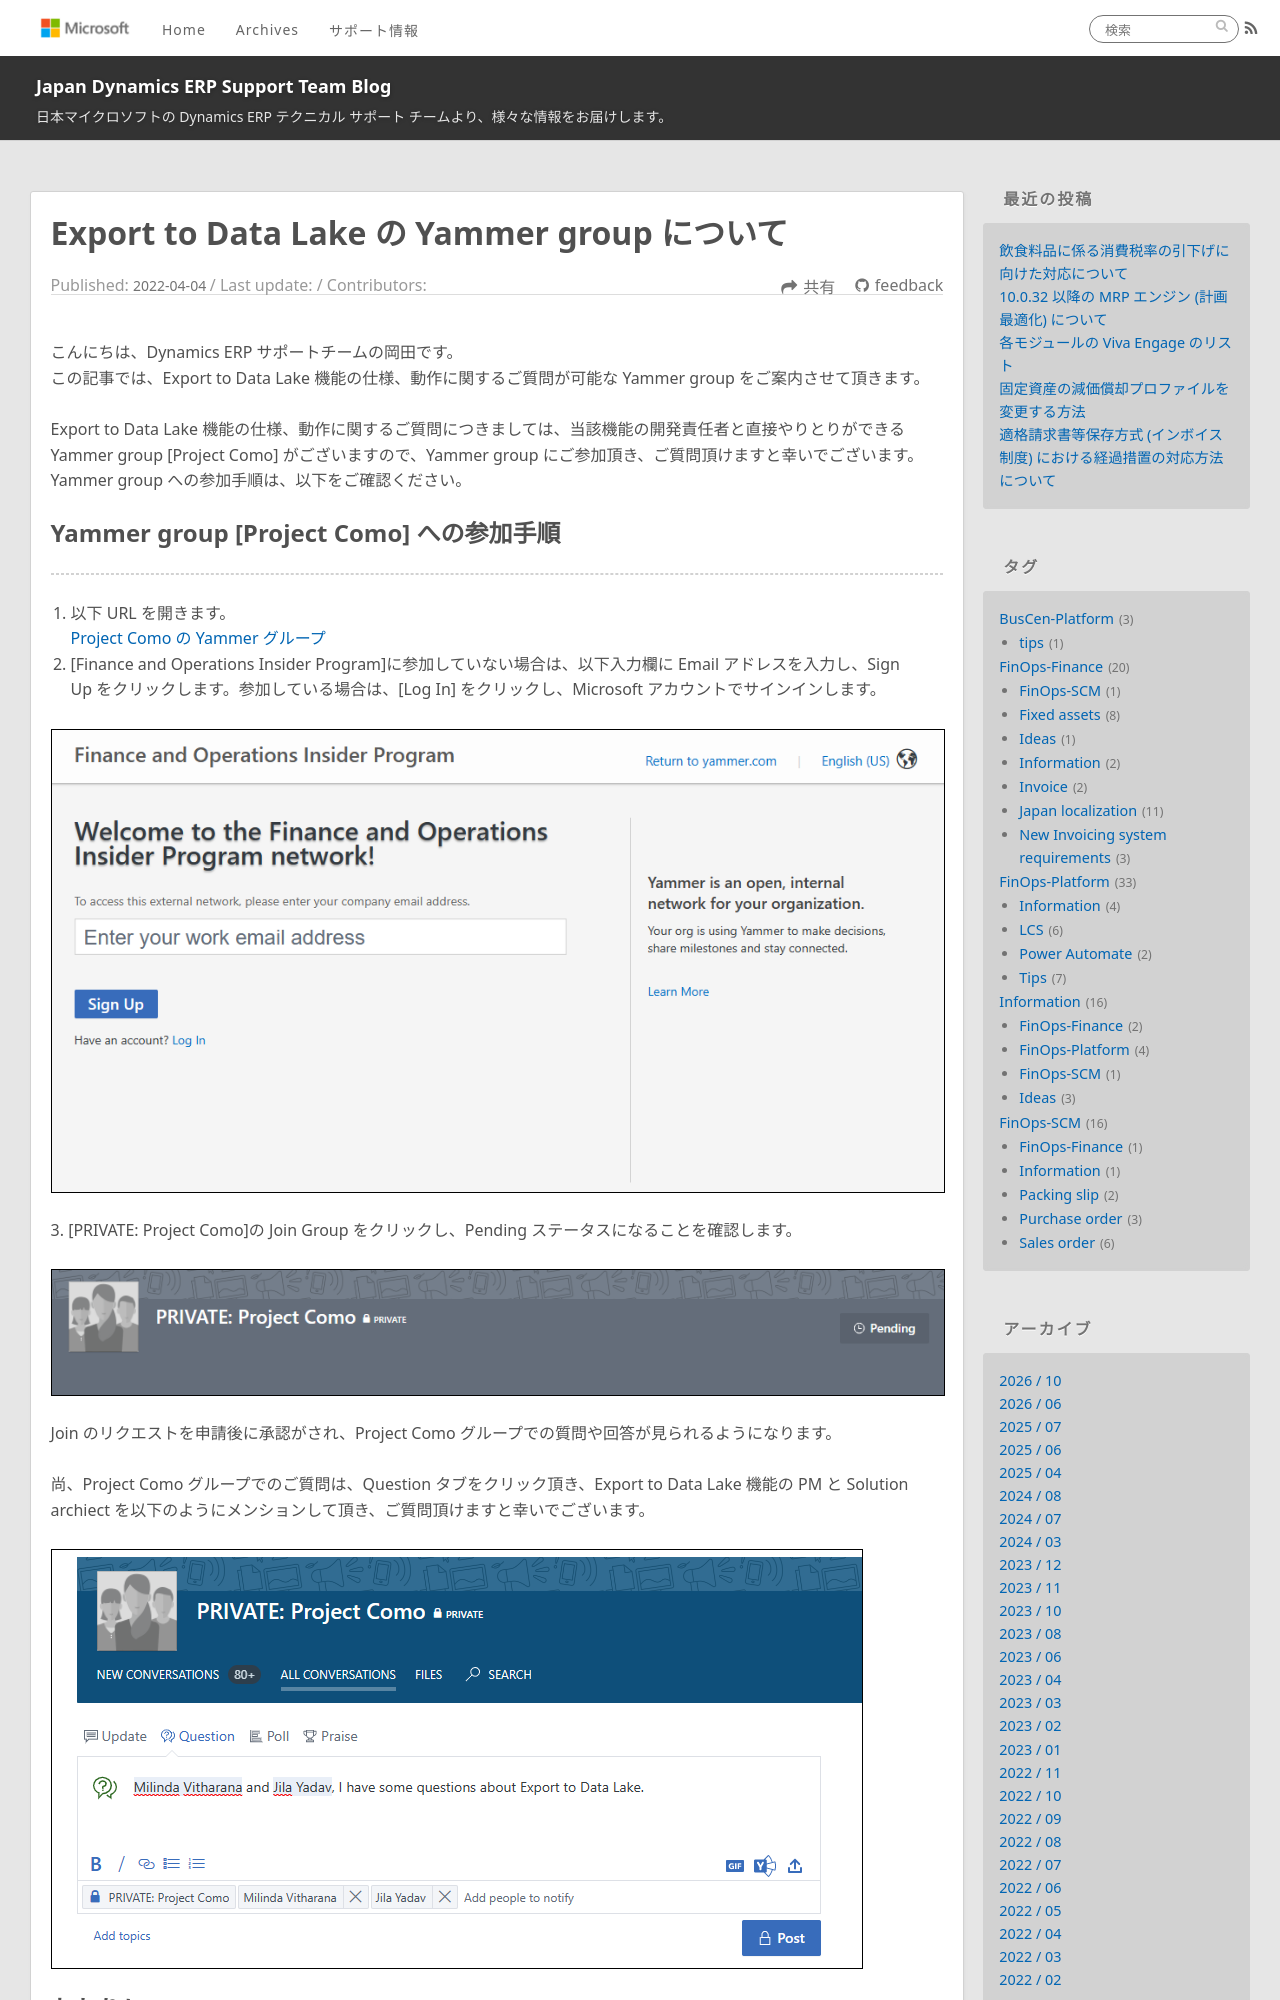

repository: jpd365erpsup/blog · page: FinOps-Platform/export-to-data-lake-yammer-group/index.html · generator: jekyll

---
title: Export to Data Lake の Yammer group について
date: 2022-04-04
tags:
  - FinOps-Platform
disableDisclaimer: false
---

こんにちは、Dynamics ERP サポートチームの岡田です。
この記事では、Export to Data Lake 機能の仕様、動作に関するご質問が可能な Yammer group をご案内させて頂きます。

<!-- more -->

Export to Data Lake 機能の仕様、動作に関するご質問につきましては、当該機能の開発責任者と直接やりとりができる Yammer group [Project Como] がございますので、Yammer group にご参加頂き、ご質問頂けますと幸いでございます。Yammer group への参加手順は、以下をご確認ください。

<!-- 見出し -->
